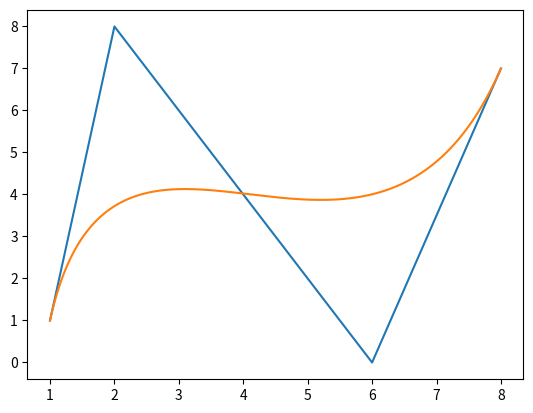

Write Python code to recreate this figure.
import math
import matplotlib.pyplot as plt
import numpy as np

class BezierCurve:
    """Representation of a Bezier curve. Not necessarily efficient."""
    def __init__(self, control_points: list[tuple[float, float]]):
        self._b = control_points
        self._n = len(control_points)


    def evaluate(self, t: float) -> tuple[float, float]:
        """Evaluate the curve at t \in [0; 1]."""
        if t < 0 or t > 1:
            return ValueError("t must be in range [0; 1]")
        bt = (0., 0.)
        for i in range(self._n):
            mul = (math.comb(self._n - 1, i)
                   * math.pow(t, i)
                   * math.pow(1 - t, self._n - 1 - i))
            bt = (
                bt[0] + mul * self._b[i][0],
                bt[1] + mul * self._b[i][1]
            )
        return bt


    def plot(self, resolution=400) -> None:
        """Displays a figure with a plot of the curve."""
        xs = list(np.linspace(0, 1, resolution))
        ys = list(map(self.evaluate, xs))
        plt.plot(*zip(*self._b))
        plt.plot(*zip(*ys))
        plt.show()


if __name__ == '__main__':
    sample_bc = BezierCurve([(1, 1), (2, 8), (6, 0), (8, 7)])
    sample_bc.plot()
